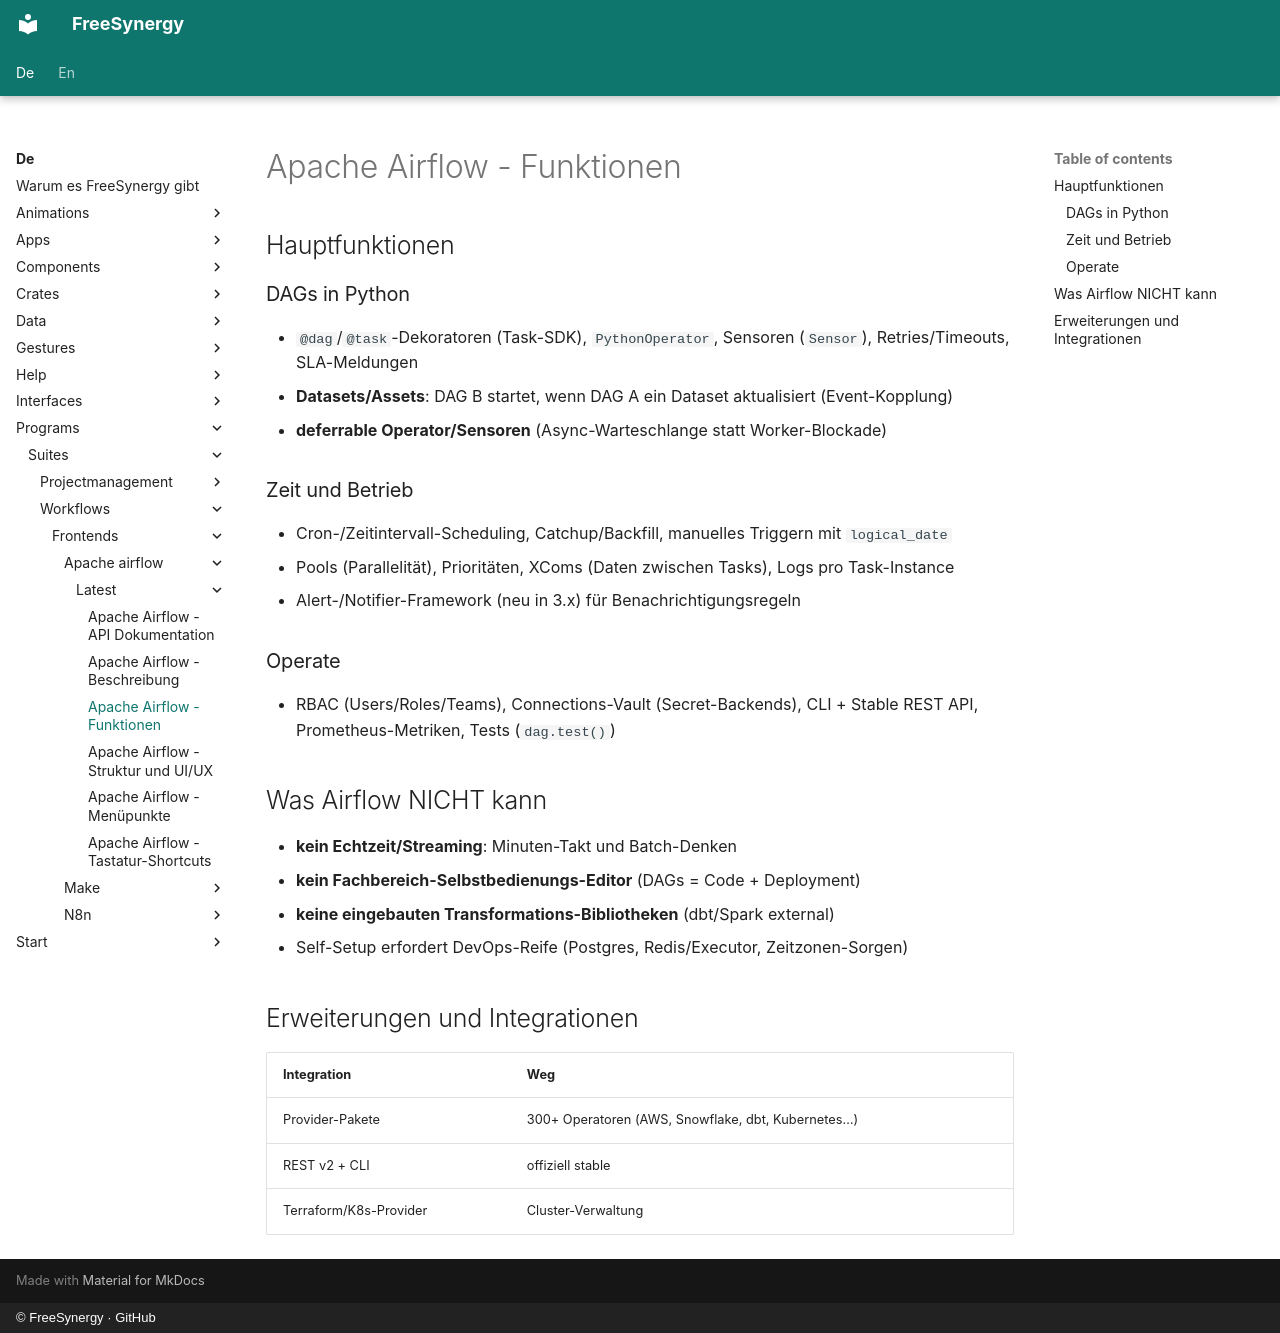

repository: FreeSynergy/fs-documentation · page: de/programs/suites/workflows/frontends/apache-airflow/latest/features/index.html · generator: mkdocs · copyright: © FreeSynergy · GitHub

# Apache Airflow - Funktionen

## Hauptfunktionen

### DAGs in Python
- `@dag`/`@task`-Dekoratoren (Task-SDK), `PythonOperator`, Sensoren (`Sensor`), Retries/Timeouts, SLA-Meldungen
- **Datasets/Assets**: DAG B startet, wenn DAG A ein Dataset aktualisiert (Event-Kopplung)
- **deferrable Operator/Sensoren** (Async-Warteschlange statt Worker-Blockade)

### Zeit und Betrieb
- Cron-/Zeitintervall-Scheduling, Catchup/Backfill, manuelles Triggern mit `logical_date`
- Pools (Parallelität), Prioritäten, XComs (Daten zwischen Tasks), Logs pro Task-Instance
- Alert-/Notifier-Framework (neu in 3.x) für Benachrichtigungsregeln

### Operate
- RBAC (Users/Roles/Teams), Connections-Vault (Secret-Backends), CLI + Stable REST API, Prometheus-Metriken, Tests (`dag.test()`)

## Was Airflow NICHT kann

- **kein Echtzeit/Streaming**: Minuten-Takt und Batch-Denken
- **kein Fachbereich-Selbstbedienungs-Editor** (DAGs = Code + Deployment)
- **keine eingebauten Transformations-Bibliotheken** (dbt/Spark external)
- Self-Setup erfordert DevOps-Reife (Postgres, Redis/Executor, Zeitzonen-Sorgen)

## Erweiterungen und Integrationen

| Integration | Weg |
|-------------|-----|
| Provider-Pakete | 300+ Operatoren (AWS, Snowflake, dbt, Kubernetes…) |
| REST v2 + CLI | offiziell stable |
| Terraform/K8s-Provider | Cluster-Verwaltung |
